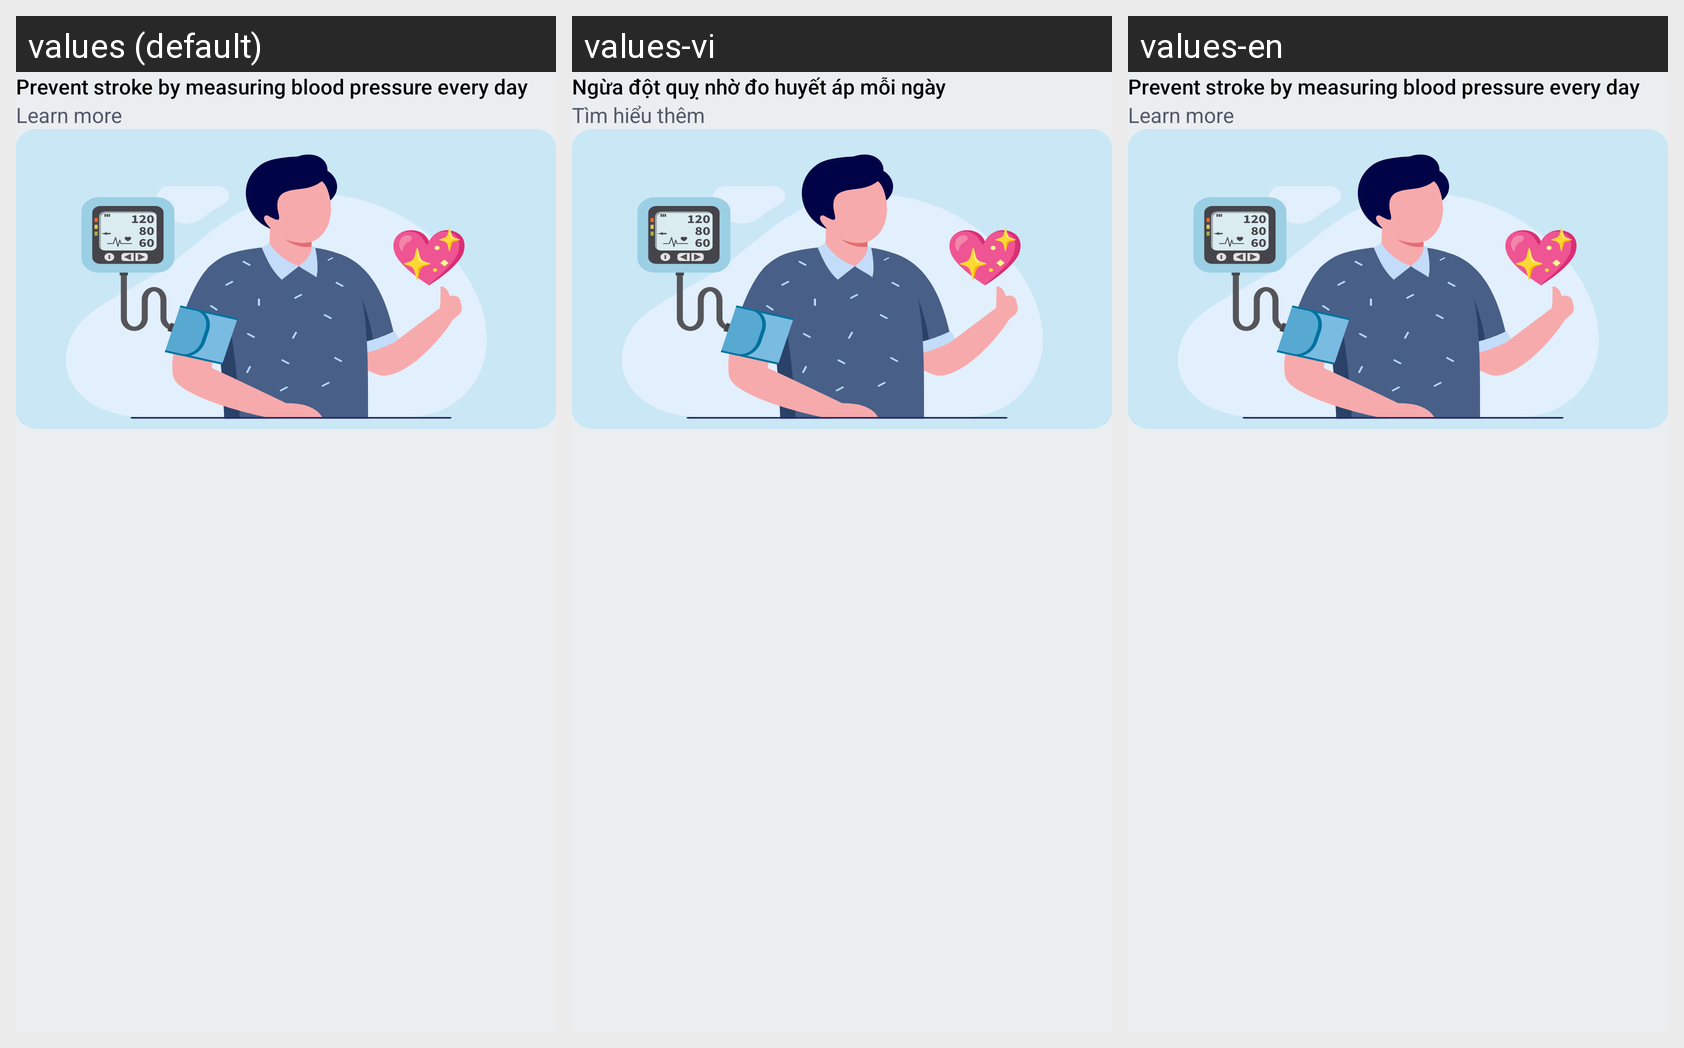

Strings drawn on this Android screen and how each of the app's shown locales translates them:
Android screen res/layout/layout_notification_expand_10.xml rendered under 3 locales, left to right: values (default), values-vi, values-en. Device: Nexus 5 (rendered at 1080×1920; each locale shown at half size, 540×960, under a caption strip naming it); theme Theme.BloodPressureApp.
Strings drawn on this screen, with the default value and each locale's value (text and hints the layout hard-codes, and strings that could not be matched under every locale, appear in the picture but are not listed):

title_notification_10
  values: Prevent stroke by measuring blood pressure every day
  values-vi: Ngừa đột quỵ nhờ đo huyết áp mỗi ngày
  values-en: Prevent stroke by measuring blood pressure every day  [not translated; the default value is used]

learn_more
  values: Learn more
  values-vi: Tìm hiểu thêm
  values-en: Learn more  [not translated; the default value is used]
